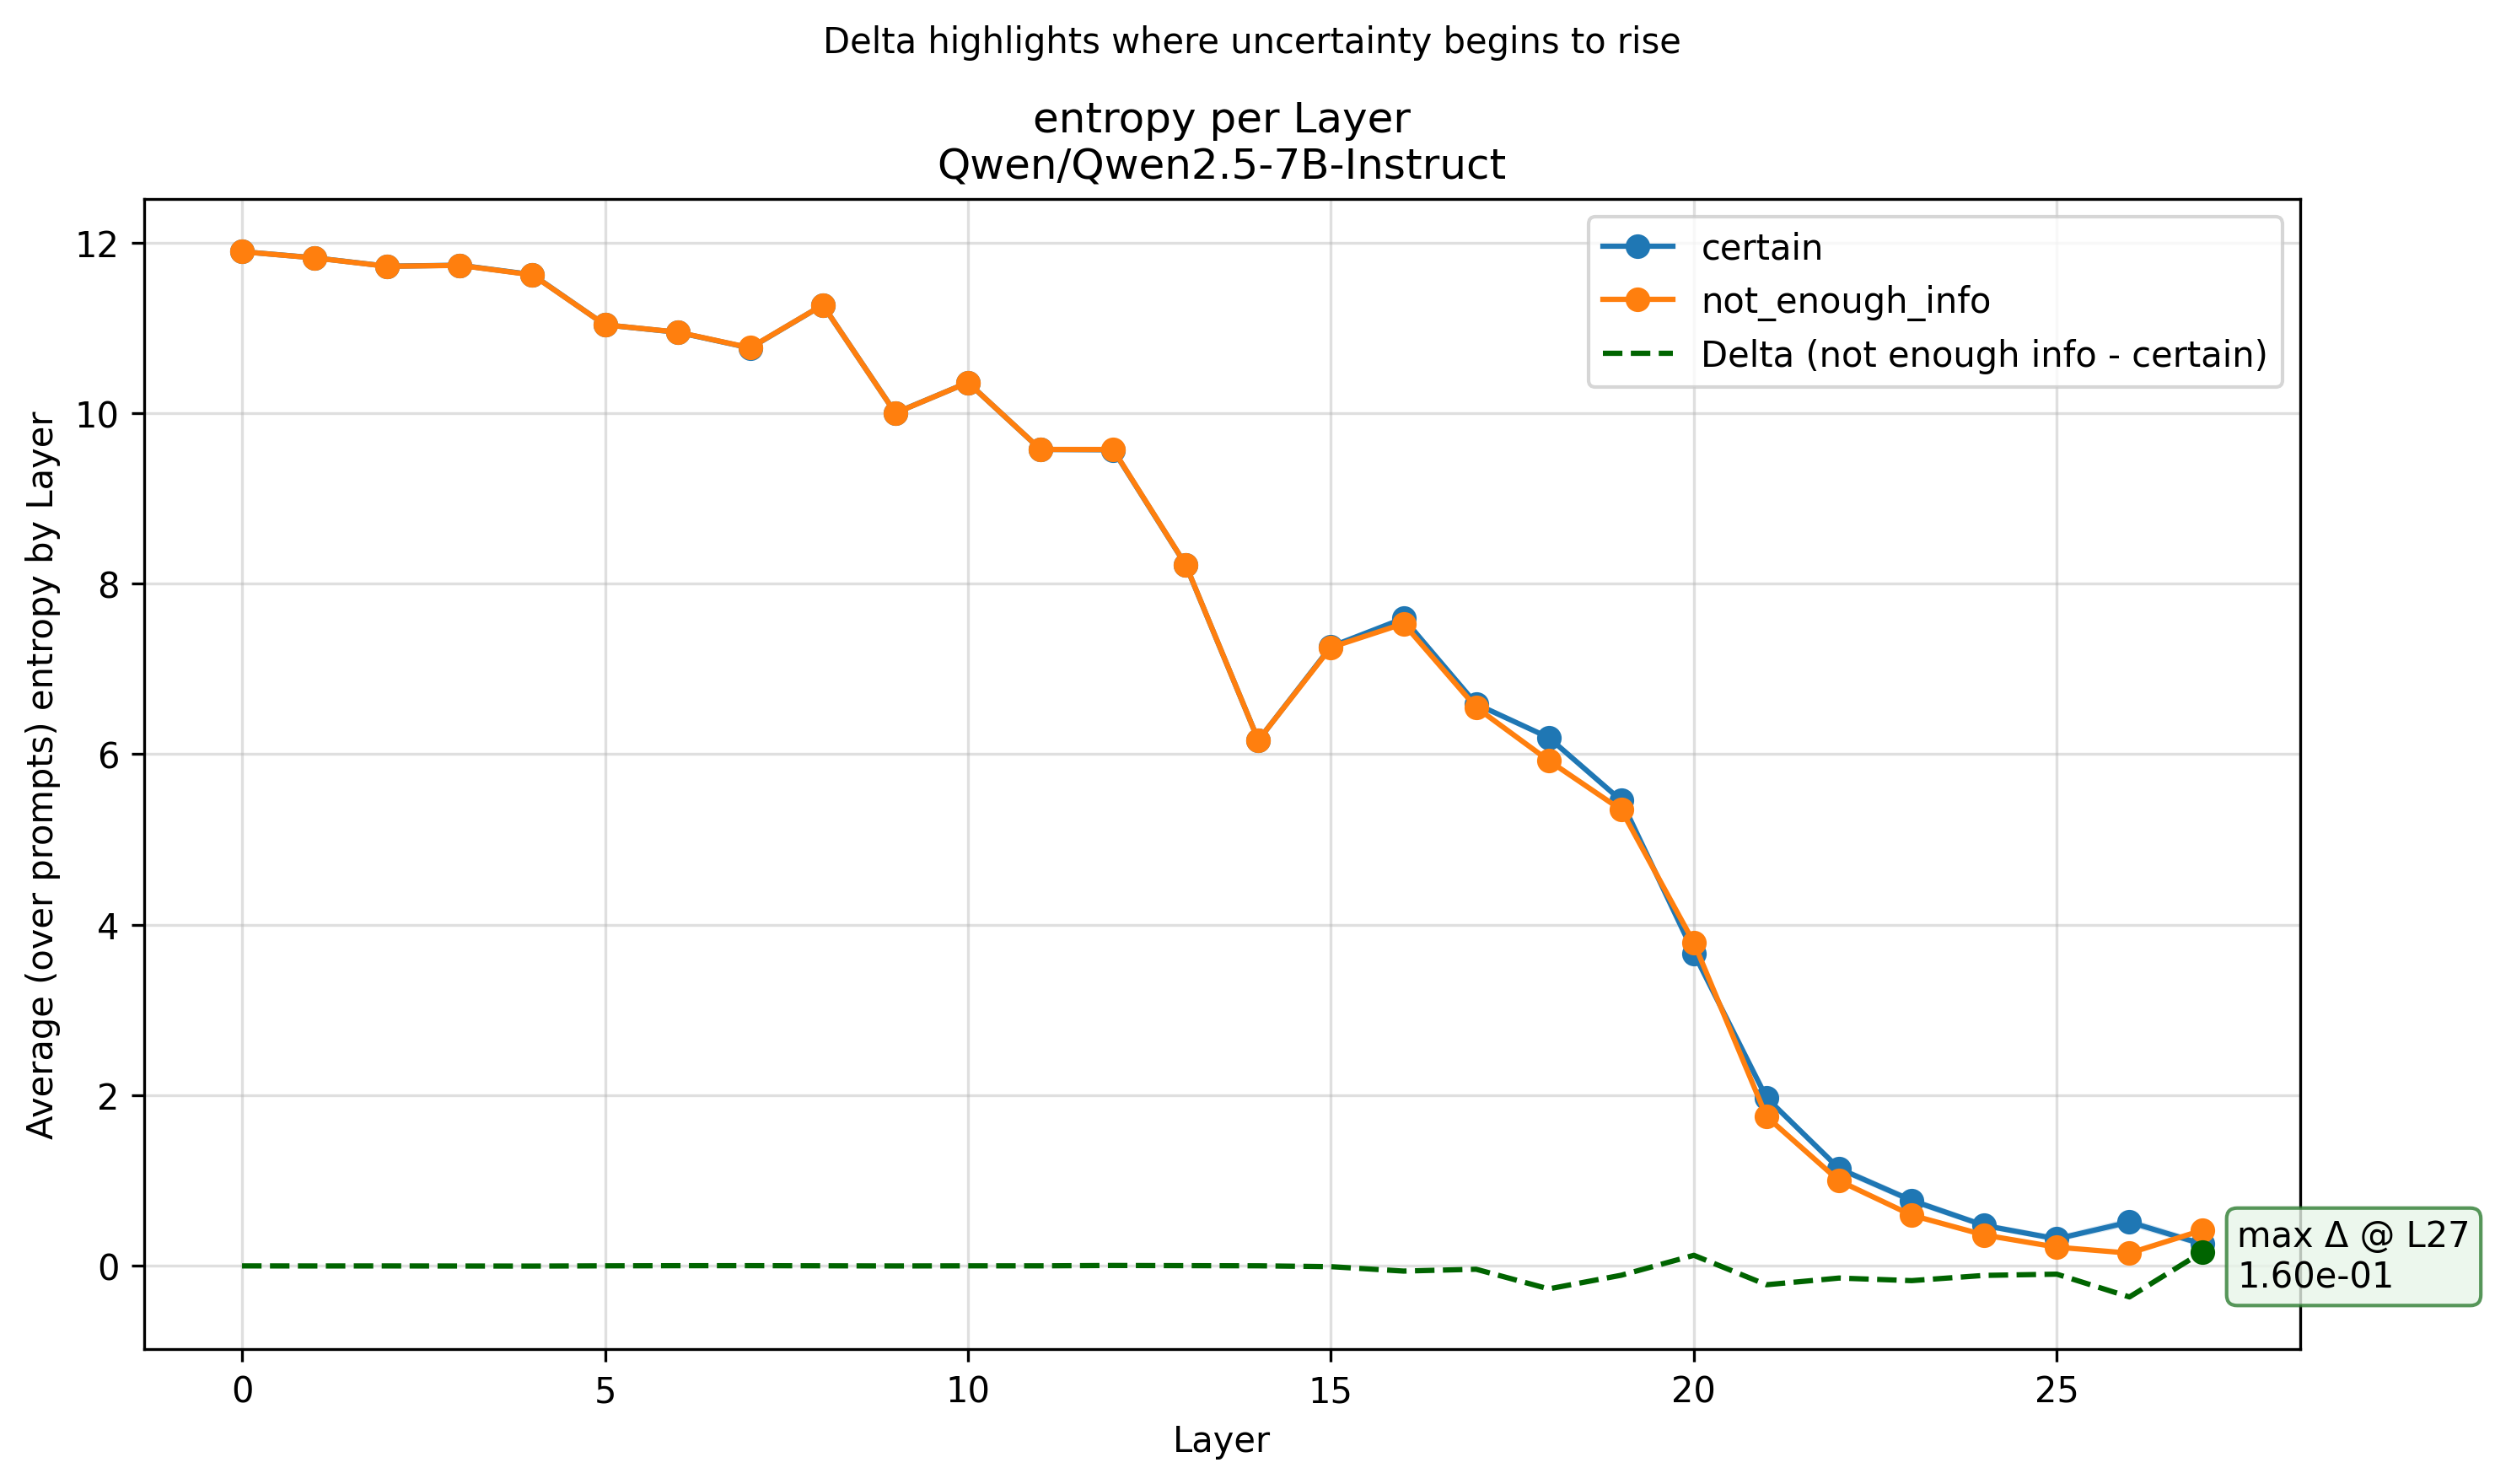

Source data for this figure (header and first rows):
Layer, certain, not_enough_info
0, 11.89, 11.89
1, 11.82, 11.82
2, 11.72, 11.72
3, 11.73, 11.73
4, 11.62, 11.62
5, 11.03, 11.03
6, 10.95, 10.95
7, 10.76, 10.76
8, 11.27, 11.27
9, 10, 9.999
10, 10.36, 10.36
11, 9.573, 9.573
12, 9.568, 9.572
13, 8.218, 8.22
14, 6.162, 6.163
15, 7.261, 7.252
16, 7.591, 7.53
17, 6.588, 6.549
18, 6.195, 5.925
19, 5.456, 5.347
20, 3.665, 3.789
21, 1.972, 1.75
22, 1.141, 0.9978
23, 0.7673, 0.5942
24, 0.4737, 0.3619
25, 0.3163, 0.219
26, 0.5137, 0.1491
27, 0.2568, 0.4163
